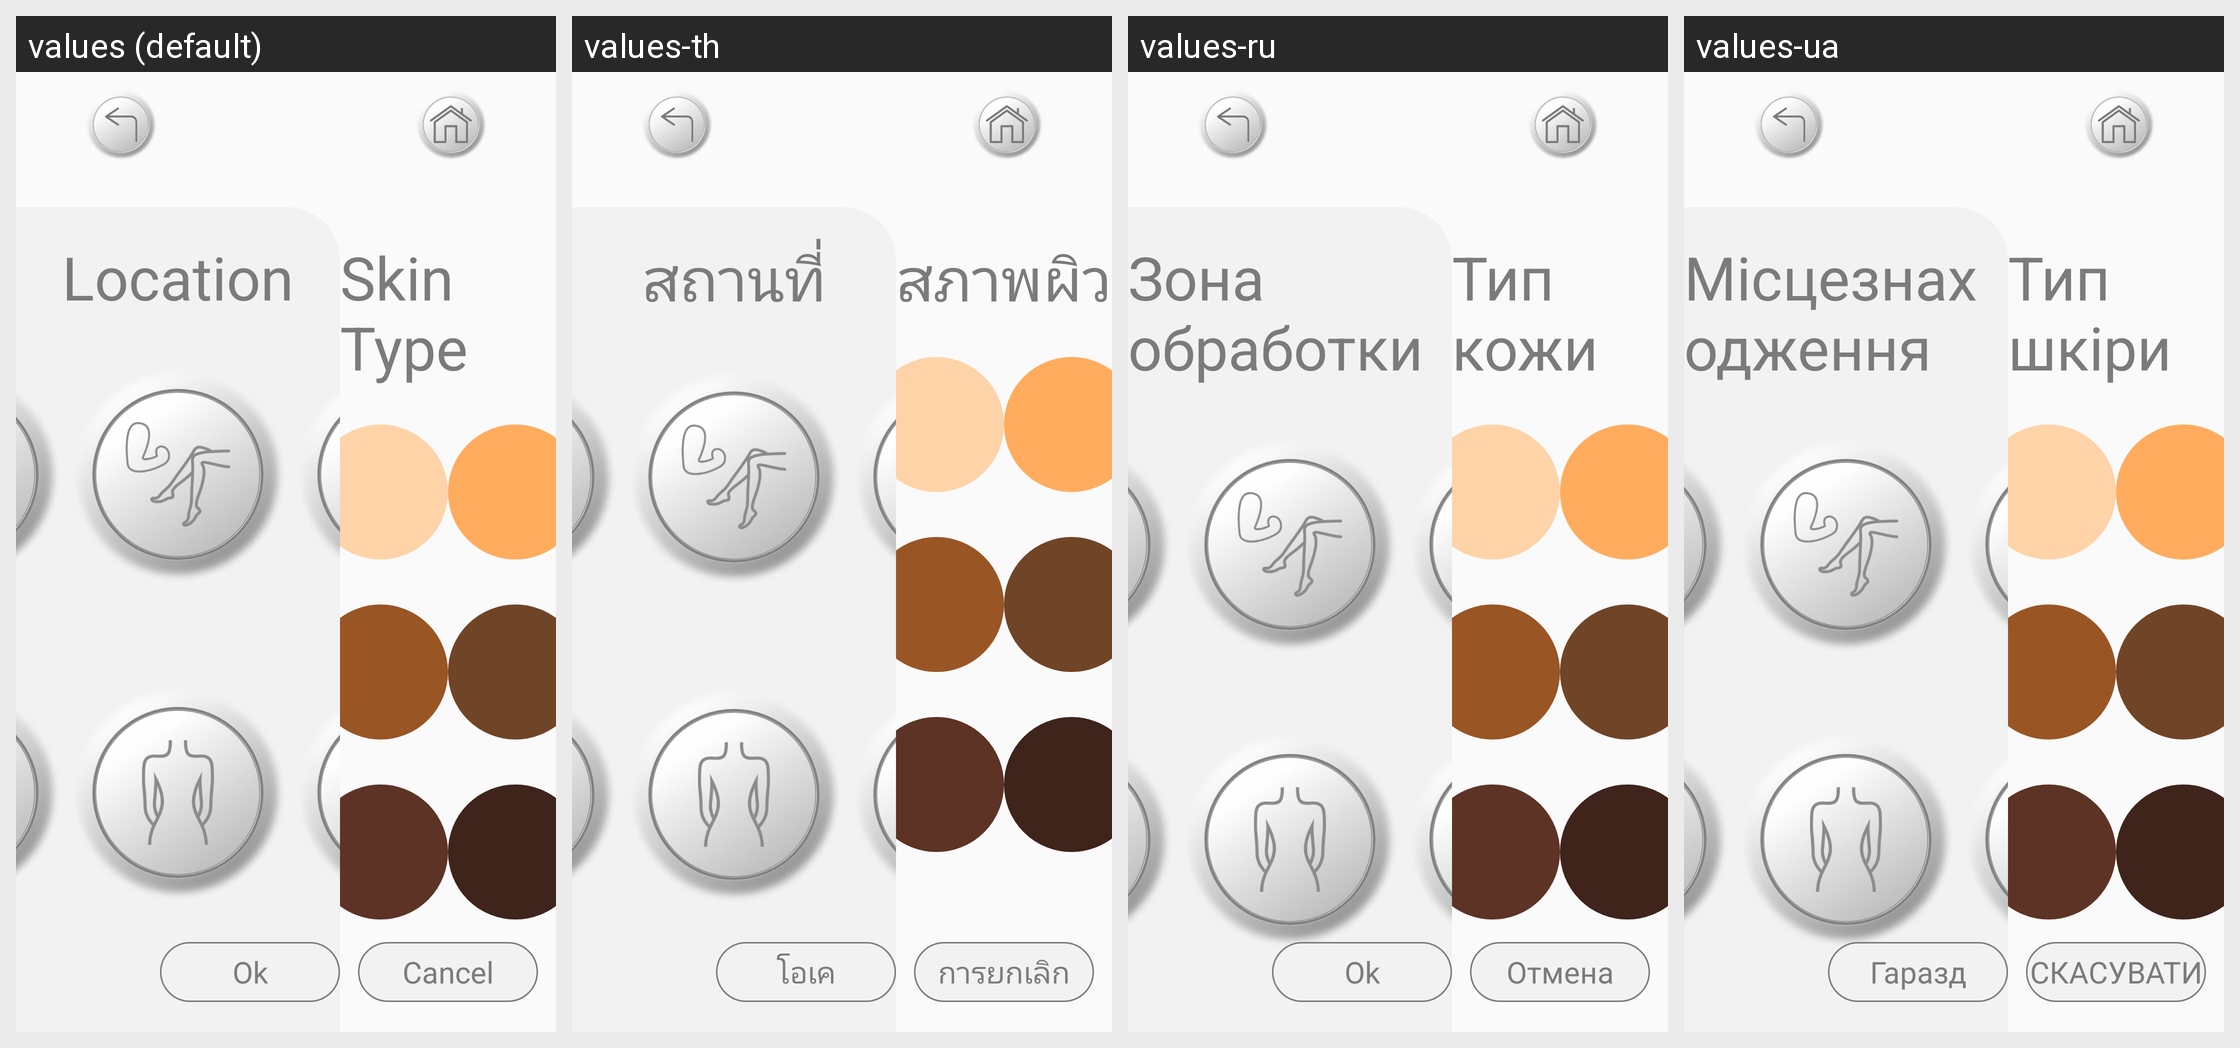

This grid shows one Android layout under several languages. Give, for every string resource on the screen, its name, the default text and each shown locale's text.
Android screen res/layout/activity_skin_select_four.xml rendered under 4 locales, left to right: values (default), values-th, values-ru, values-ua. Device: Nexus 5 (rendered at 1080×1920; each locale shown at half size, 540×960, under a caption strip naming it); theme SplashTheme.
Other locales in the repository, not shown: values-cn, values-de, values-en, values-es, values-fr, values-it, values-jp, values-nl, values-pe, values-pl, values-pt, values-ro, values-sa, values-sp, values-tr, values-vn.
Strings drawn on this screen, with the default value and each locale's value (text and hints the layout hard-codes, and strings that could not be matched under every locale, appear in the picture but are not listed):

skin_location
  values: Location
  values-th: สถานที่
  values-ru: Зона обработки
  values-ua: Місцезнаходження

skin_tyoe
  values: Skin Type
  values-th: สภาพผิว
  values-ru: Тип кожи
  values-ua: Тип шкіри

tv_mode_one_ok
  values: Ok
  values-th: โอเค
  values-ru: Ok
  values-ua: Гаразд

tv_mode_one_cancel
  values: Cancel
  values-th: การยกเลิก
  values-ru: Отмена
  values-ua: СКАСУВАТИ
